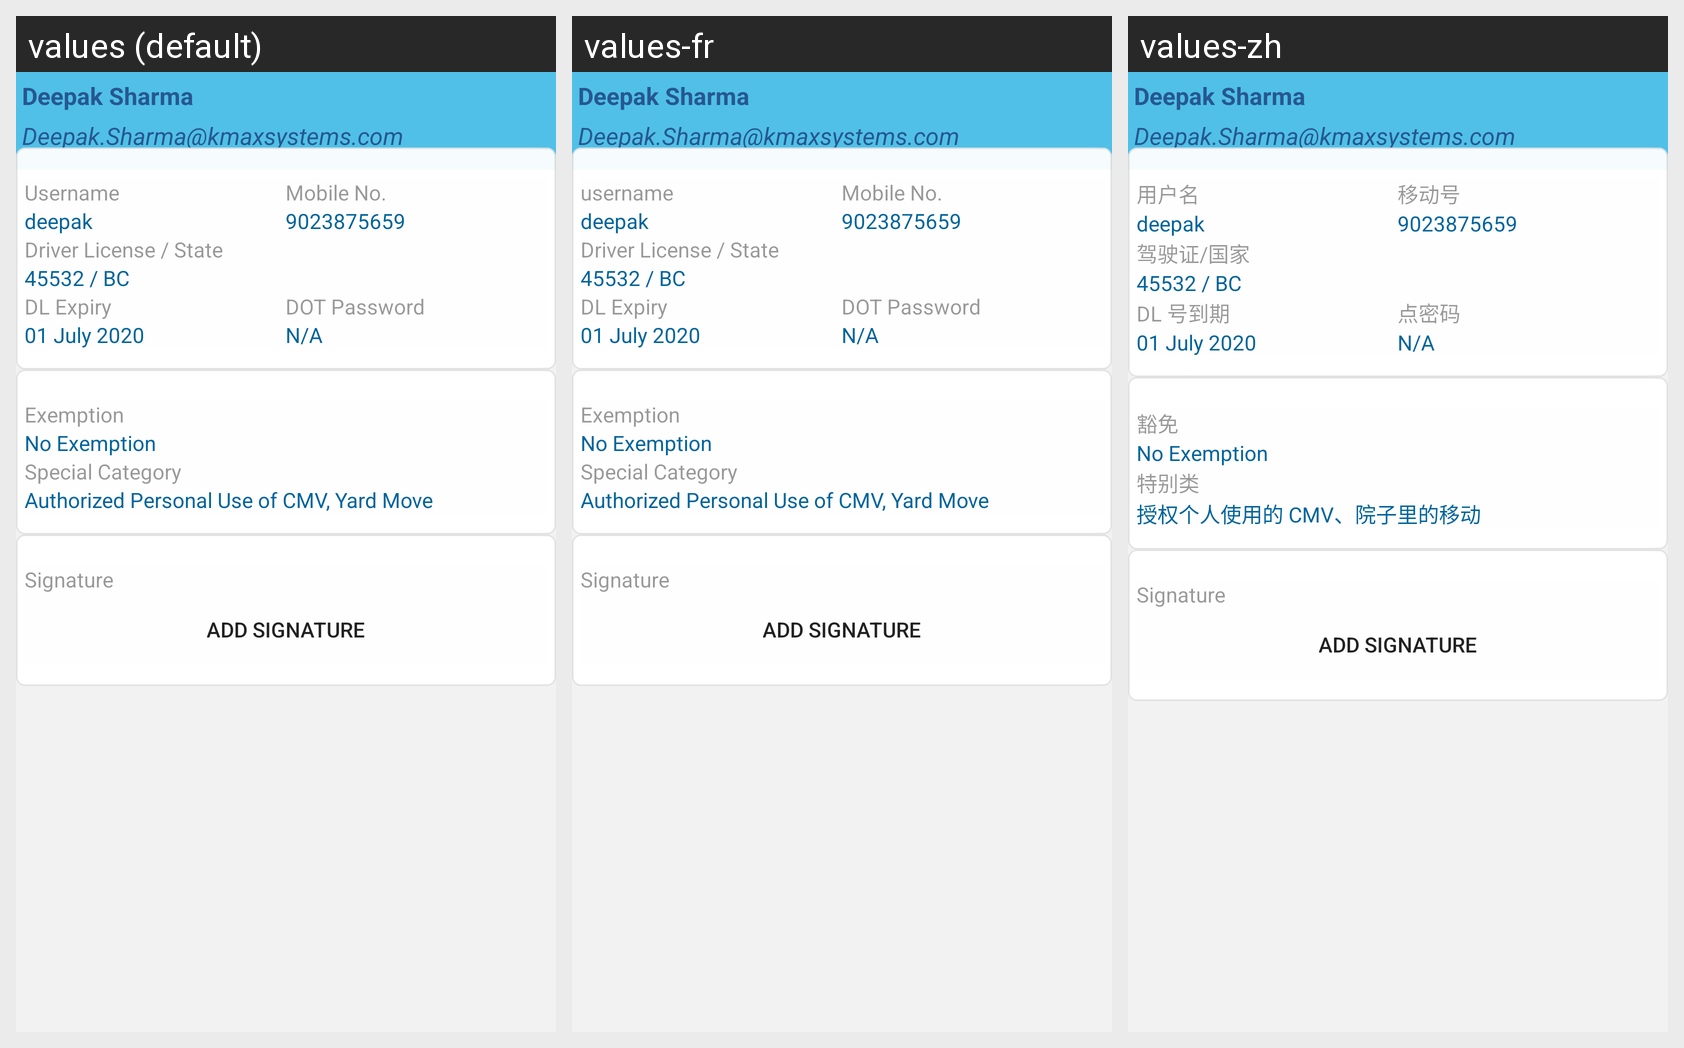

The same Android screen rendered under several of its app's locales, left to right. List the strings drawn on it with the default value and each locale's translation.
Android screen res/layout/fragment_driver_profile.xml rendered under 3 locales, left to right: values (default), values-fr, values-zh. Device: Nexus 5 (rendered at 1080×1920; each locale shown at half size, 540×960, under a caption strip naming it); theme AppTheme.
Other locales in the repository, not shown: values-es, values-ru, values-uk.
Strings drawn on this screen, with the default value and each locale's value (text and hints the layout hard-codes, and strings that could not be matched under every locale, appear in the picture but are not listed):

prompt_email
  values: Username
  values-fr: username
  values-zh: 用户名

mobile_no
  values: Mobile No.
  values-fr: Mobile No.
  values-zh: 移动号

driver_license_number_and_state
  values: Driver License / State
  values-fr: Driver License / State
  values-zh: 驾驶证/国家

dl_expiry
  values: DL Expiry
  values-fr: DL Expiry
  values-zh: DL 号到期

dot_password
  values: DOT Password
  values-fr: DOT Password
  values-zh: 点密码

exemption
  values: Exemption
  values-fr: Exemption
  values-zh: 豁免

special_category
  values: Special Category
  values-fr: Special Category
  values-zh: 特别类

authorized_personal_use
  values: Authorized Personal Use of CMV, Yard Move
  values-fr: Authorized Personal Use of CMV, Yard Move
  values-zh: 授权个人使用的 CMV、院子里的移动

signature
  values: Signature
  values-fr: Signature  [not translated; the default value is used]
  values-zh: Signature  [not translated; the default value is used]

add_signature
  values: Add Signature
  values-fr: Add Signature  [not translated; the default value is used]
  values-zh: Add Signature  [not translated; the default value is used]
